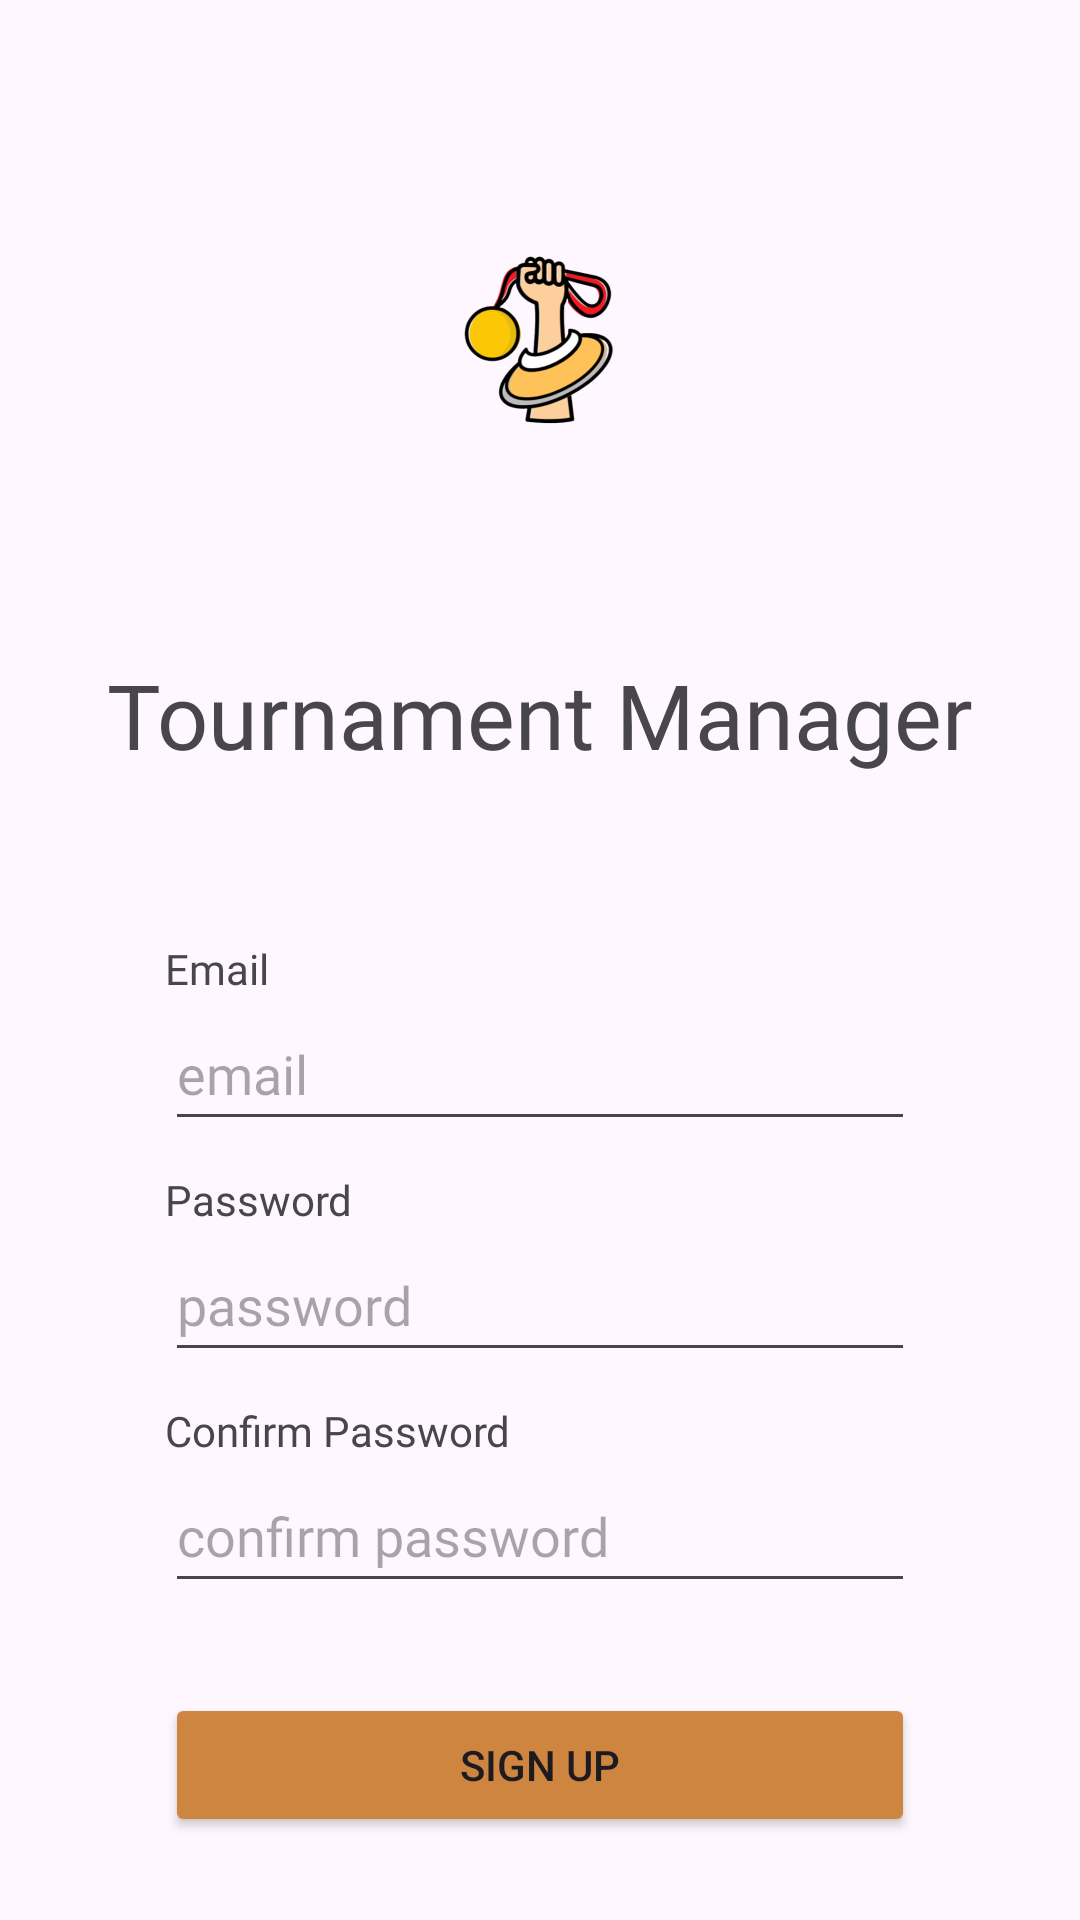

Here is an Android app screen rendered from its layout file. Give the layout XML and the strings, colors and styles it references.
<!-- AndroidManifest.xml: application theme Theme.TournamentManager -->
<!-- res/layout/activity_log_in.xml -->
<?xml version="1.0" encoding="utf-8"?>
<LinearLayout xmlns:android="http://schemas.android.com/apk/res/android"
    xmlns:app="http://schemas.android.com/apk/res-auto"
    xmlns:tools="http://schemas.android.com/tools"
    android:id="@+id/main"
    android:layout_width="match_parent"
    android:layout_height="match_parent"
    android:orientation="vertical"
    tools:context=".MainActivity">

    <Space

        android:id="@+id/first_space"
        android:layout_width="10dp"
        android:layout_height="30dp" />

    <ImageView
        android:id="@+id/image_icon"
        android:layout_width="wrap_content"
        android:layout_height="wrap_content"
        android:layout_gravity="center"
        android:padding="30dp"

        android:src="@mipmap/ic_launcher_foreground" />

    <TextView
        android:layout_width="wrap_content"
        android:layout_height="wrap_content"
        android:layout_gravity="center_horizontal"
        android:fontFamily="@font/circularblack"
        android:padding="20dp"
        android:text="Tournament Manager"
        android:textSize="30dp" />

    <Space
        android:layout_width="wrap_content"
        android:layout_height="25dp" />

    <LinearLayout
        android:layout_width="wrap_content"
        android:layout_height="wrap_content"
        android:layout_gravity="center_horizontal"
        android:orientation="vertical">
<Space
    android:layout_width="wrap_content"
    android:layout_height="10dp"/>
        <TextView
            android:layout_width="wrap_content"
            android:layout_height="wrap_content"
            android:fontFamily="@font/circularblack"

            android:text="Email" />

        <EditText
            android:layout_width="250dp"
            android:layout_height="48dp"
            android:layout_gravity="center_horizontal"
            android:fontFamily="@font/circularblack"
            android:hint="email" />
    </LinearLayout>
    <LinearLayout
        android:layout_width="wrap_content"
        android:layout_height="wrap_content"
        android:layout_gravity="center_horizontal"
        android:orientation="vertical">
        <Space
            android:layout_width="wrap_content"
            android:layout_height="10dp"/>
        <TextView
            android:layout_width="wrap_content"
            android:layout_height="wrap_content"
            android:fontFamily="@font/circularblack"

            android:text="Password" />

        <EditText
            android:layout_width="250dp"
            android:layout_height="48dp"
            android:layout_gravity="center_horizontal"
            android:fontFamily="@font/circularblack"
            android:hint="password" />
    </LinearLayout>
    <LinearLayout
        android:layout_width="wrap_content"
        android:layout_height="wrap_content"
        android:layout_gravity="center_horizontal"
        android:orientation="vertical">
        <Space
            android:layout_width="wrap_content"
            android:layout_height="10dp"/>
        <TextView
            android:layout_width="wrap_content"
            android:layout_height="wrap_content"
            android:fontFamily="@font/circularblack"

            android:text="Confirm Password" />

        <EditText
            android:layout_width="250dp"
            android:layout_height="48dp"
            android:layout_gravity="center_horizontal"
            android:fontFamily="@font/circularblack"
            android:hint="confirm password" />
    </LinearLayout>
    <Space
        android:layout_width="wrap_content"
        android:layout_height="30dp"/>
    <Button
        android:layout_width="250dp"
        android:layout_height="wrap_content"
        android:text="Sign Up"
        android:backgroundTint="@color/peru"
        android:layout_gravity="center_horizontal"/>
</LinearLayout>
<!-- resources referenced by this layout -->
<resources>
  <color name="peru">#CD853F</color>
  <!-- mipmap ic_launcher_foreground: webp bitmap (mipmap-hdpi, 6606 bytes) -->
  <style name="Theme.TournamentManager" parent="Base.Theme.TournamentManager" />
  <style name="Base.Theme.TournamentManager" parent="Theme.Material3.DayNight.NoActionBar">
          
          
      </style>
</resources>
